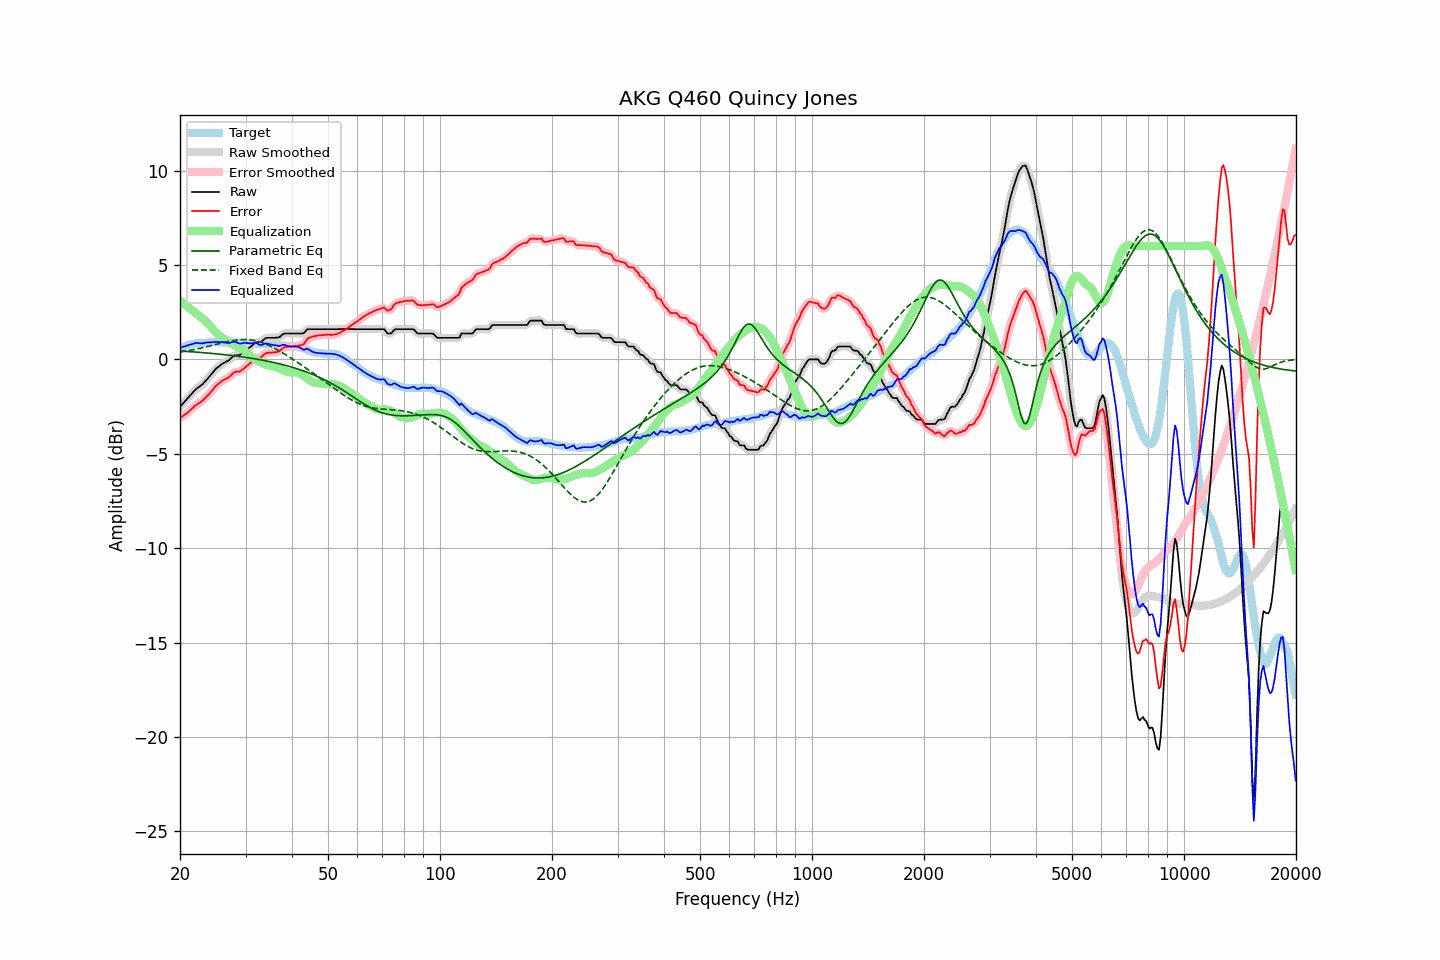

The data file committed next to this chart (first rows):
frequency, raw, error, smoothed, error_smoothed, equalization, parametric_eq, fixed_band_eq, equalized_raw, equalized_smoothed, target
20.00, -2.51, -3.10, -2.51, -3.10, 3.12, 0.44, 0.39, 0.61, 0.61, 0.59
20.20, -2.42, -3.05, -2.42, -3.05, 3.05, 0.44, 0.40, 0.63, 0.64, 0.63
20.40, -2.32, -2.98, -2.32, -2.99, 2.99, 0.43, 0.41, 0.67, 0.66, 0.66
20.61, -2.23, -2.92, -2.23, -2.93, 2.92, 0.43, 0.43, 0.69, 0.69, 0.69
20.81, -2.13, -2.86, -2.13, -2.86, 2.85, 0.42, 0.44, 0.72, 0.72, 0.73
21.02, -2.04, -2.81, -2.04, -2.80, 2.78, 0.42, 0.46, 0.74, 0.74, 0.77
21.23, -1.94, -2.72, -1.94, -2.73, 2.71, 0.41, 0.47, 0.77, 0.77, 0.78
21.44, -1.85, -2.65, -1.85, -2.65, 2.65, 0.40, 0.49, 0.80, 0.80, 0.80
21.66, -1.75, -2.57, -1.75, -2.57, 2.58, 0.40, 0.51, 0.82, 0.83, 0.82
21.87, -1.66, -2.49, -1.66, -2.49, 2.51, 0.39, 0.52, 0.85, 0.85, 0.83
22.09, -1.57, -2.42, -1.58, -2.42, 2.44, 0.38, 0.54, 0.87, 0.86, 0.85
22.31, -1.51, -2.36, -1.51, -2.36, 2.37, 0.38, 0.56, 0.86, 0.86, 0.85
22.54, -1.45, -2.31, -1.45, -2.31, 2.30, 0.37, 0.58, 0.85, 0.86, 0.86
22.76, -1.39, -2.26, -1.39, -2.25, 2.24, 0.36, 0.60, 0.85, 0.85, 0.87
22.99, -1.32, -2.19, -1.31, -2.18, 2.17, 0.36, 0.62, 0.85, 0.86, 0.87
23.22, -1.23, -2.11, -1.23, -2.11, 2.10, 0.35, 0.64, 0.87, 0.87, 0.88
23.45, -1.13, -2.01, -1.14, -2.02, 2.02, 0.34, 0.66, 0.89, 0.88, 0.88
23.69, -1.04, -1.93, -1.04, -1.93, 1.93, 0.34, 0.68, 0.89, 0.89, 0.89
23.92, -0.94, -1.84, -0.94, -1.84, 1.84, 0.33, 0.70, 0.90, 0.90, 0.90
24.16, -0.84, -1.75, -0.84, -1.75, 1.74, 0.32, 0.72, 0.90, 0.90, 0.91
24.40, -0.74, -1.66, -0.74, -1.65, 1.65, 0.31, 0.74, 0.91, 0.91, 0.92
24.65, -0.64, -1.55, -0.63, -1.55, 1.55, 0.31, 0.76, 0.91, 0.92, 0.91
24.89, -0.53, -1.44, -0.54, -1.45, 1.46, 0.30, 0.78, 0.93, 0.92, 0.91
25.14, -0.45, -1.36, -0.45, -1.36, 1.38, 0.29, 0.80, 0.93, 0.92, 0.91
25.39, -0.39, -1.30, -0.38, -1.29, 1.30, 0.28, 0.83, 0.91, 0.92, 0.91
25.65, -0.32, -1.23, -0.32, -1.22, 1.23, 0.27, 0.85, 0.91, 0.91, 0.91
25.91, -0.25, -1.15, -0.26, -1.16, 1.17, 0.26, 0.87, 0.92, 0.91, 0.90
26.16, -0.20, -1.10, -0.20, -1.10, 1.11, 0.25, 0.89, 0.91, 0.91, 0.90
26.43, -0.16, -1.06, -0.16, -1.06, 1.05, 0.24, 0.91, 0.89, 0.89, 0.90
26.69, -0.11, -1.01, -0.11, -1.02, 0.99, 0.23, 0.93, 0.88, 0.88, 0.90
26.96, -0.07, -0.97, -0.06, -0.96, 0.93, 0.22, 0.95, 0.86, 0.87, 0.90
27.23, -0.00, -0.90, 0.00, -0.90, 0.88, 0.21, 0.96, 0.87, 0.88, 0.90
27.50, 0.08, -0.82, 0.08, -0.82, 0.82, 0.20, 0.98, 0.90, 0.90, 0.90
27.77, 0.15, -0.74, 0.15, -0.74, 0.78, 0.19, 1.00, 0.93, 0.93, 0.89
28.05, 0.21, -0.67, 0.20, -0.69, 0.73, 0.18, 1.01, 0.94, 0.93, 0.88
28.33, 0.22, -0.65, 0.22, -0.66, 0.69, 0.17, 1.02, 0.91, 0.91, 0.87
28.62, 0.22, -0.66, 0.22, -0.65, 0.65, 0.16, 1.03, 0.87, 0.87, 0.88
28.90, 0.23, -0.65, 0.24, -0.64, 0.61, 0.15, 1.04, 0.84, 0.84, 0.88
29.19, 0.27, -0.60, 0.28, -0.60, 0.56, 0.14, 1.05, 0.83, 0.84, 0.87
29.48, 0.34, -0.54, 0.34, -0.54, 0.52, 0.13, 1.05, 0.86, 0.86, 0.88
29.78, 0.41, -0.47, 0.41, -0.47, 0.46, 0.11, 1.05, 0.87, 0.87, 0.88
30.08, 0.48, -0.39, 0.48, -0.40, 0.40, 0.10, 1.05, 0.88, 0.87, 0.87
30.38, 0.54, -0.32, 0.54, -0.32, 0.32, 0.09, 1.05, 0.86, 0.86, 0.86
30.68, 0.61, -0.25, 0.61, -0.25, 0.24, 0.08, 1.04, 0.85, 0.85, 0.86
30.99, 0.68, -0.17, 0.68, -0.17, 0.17, 0.06, 1.03, 0.85, 0.85, 0.85
31.30, 0.75, -0.10, 0.75, -0.09, 0.10, 0.05, 1.02, 0.85, 0.86, 0.85
31.61, 0.82, -0.02, 0.82, -0.01, 0.04, 0.03, 1.00, 0.86, 0.87, 0.84
31.93, 0.89, 0.06, 0.88, 0.05, -0.01, 0.02, 0.98, 0.88, 0.87, 0.83
32.24, 0.91, 0.09, 0.90, 0.08, -0.06, 0.01, 0.96, 0.85, 0.84, 0.82
32.57, 0.91, 0.09, 0.91, 0.10, -0.11, -0.01, 0.94, 0.80, 0.80, 0.82
32.89, 0.91, 0.10, 0.93, 0.11, -0.16, -0.02, 0.92, 0.75, 0.77, 0.81
33.22, 0.96, 0.15, 0.97, 0.16, -0.20, -0.04, 0.89, 0.76, 0.77, 0.81
33.55, 1.04, 0.23, 1.04, 0.23, -0.24, -0.06, 0.86, 0.80, 0.80, 0.81
33.89, 1.11, 0.31, 1.10, 0.29, -0.27, -0.07, 0.82, 0.84, 0.83, 0.80
34.23, 1.14, 0.34, 1.13, 0.34, -0.30, -0.09, 0.79, 0.84, 0.83, 0.80
34.57, 1.14, 0.35, 1.15, 0.35, -0.33, -0.11, 0.75, 0.81, 0.82, 0.79
34.92, 1.14, 0.35, 1.14, 0.36, -0.35, -0.12, 0.71, 0.79, 0.80, 0.79
35.27, 1.14, 0.36, 1.14, 0.36, -0.36, -0.14, 0.67, 0.78, 0.78, 0.78
35.62, 1.14, 0.37, 1.14, 0.37, -0.37, -0.16, 0.62, 0.77, 0.77, 0.77
35.97, 1.14, 0.38, 1.14, 0.38, -0.39, -0.18, 0.58, 0.75, 0.75, 0.76
... 635 more rows
